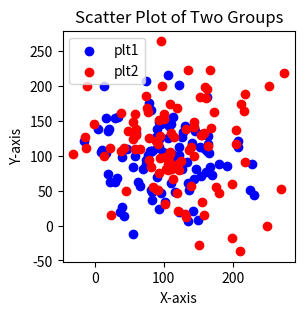

Reproduce this figure in Python.
import matplotlib.pyplot as plt
import numpy as np

x1 = np.random.normal(100, 50, 100)
y1 = np.random.normal(100, 50, 100)
x2 = np.random.normal(120, 60, 100)
y2 = np.random.normal(120, 60, 100)
fig = plt.figure(figsize=(3, 3))
plt.scatter(x1, y1, color='blue', label='Group 1')
plt.scatter(x2, y2, color='red', label='Group 2')
plt.title('Scatter Plot of Two Groups')
plt.xlabel('X-axis')
plt.ylabel('Y-axis')
plt.legend(["plt1", "plt2"])
plt.show()
